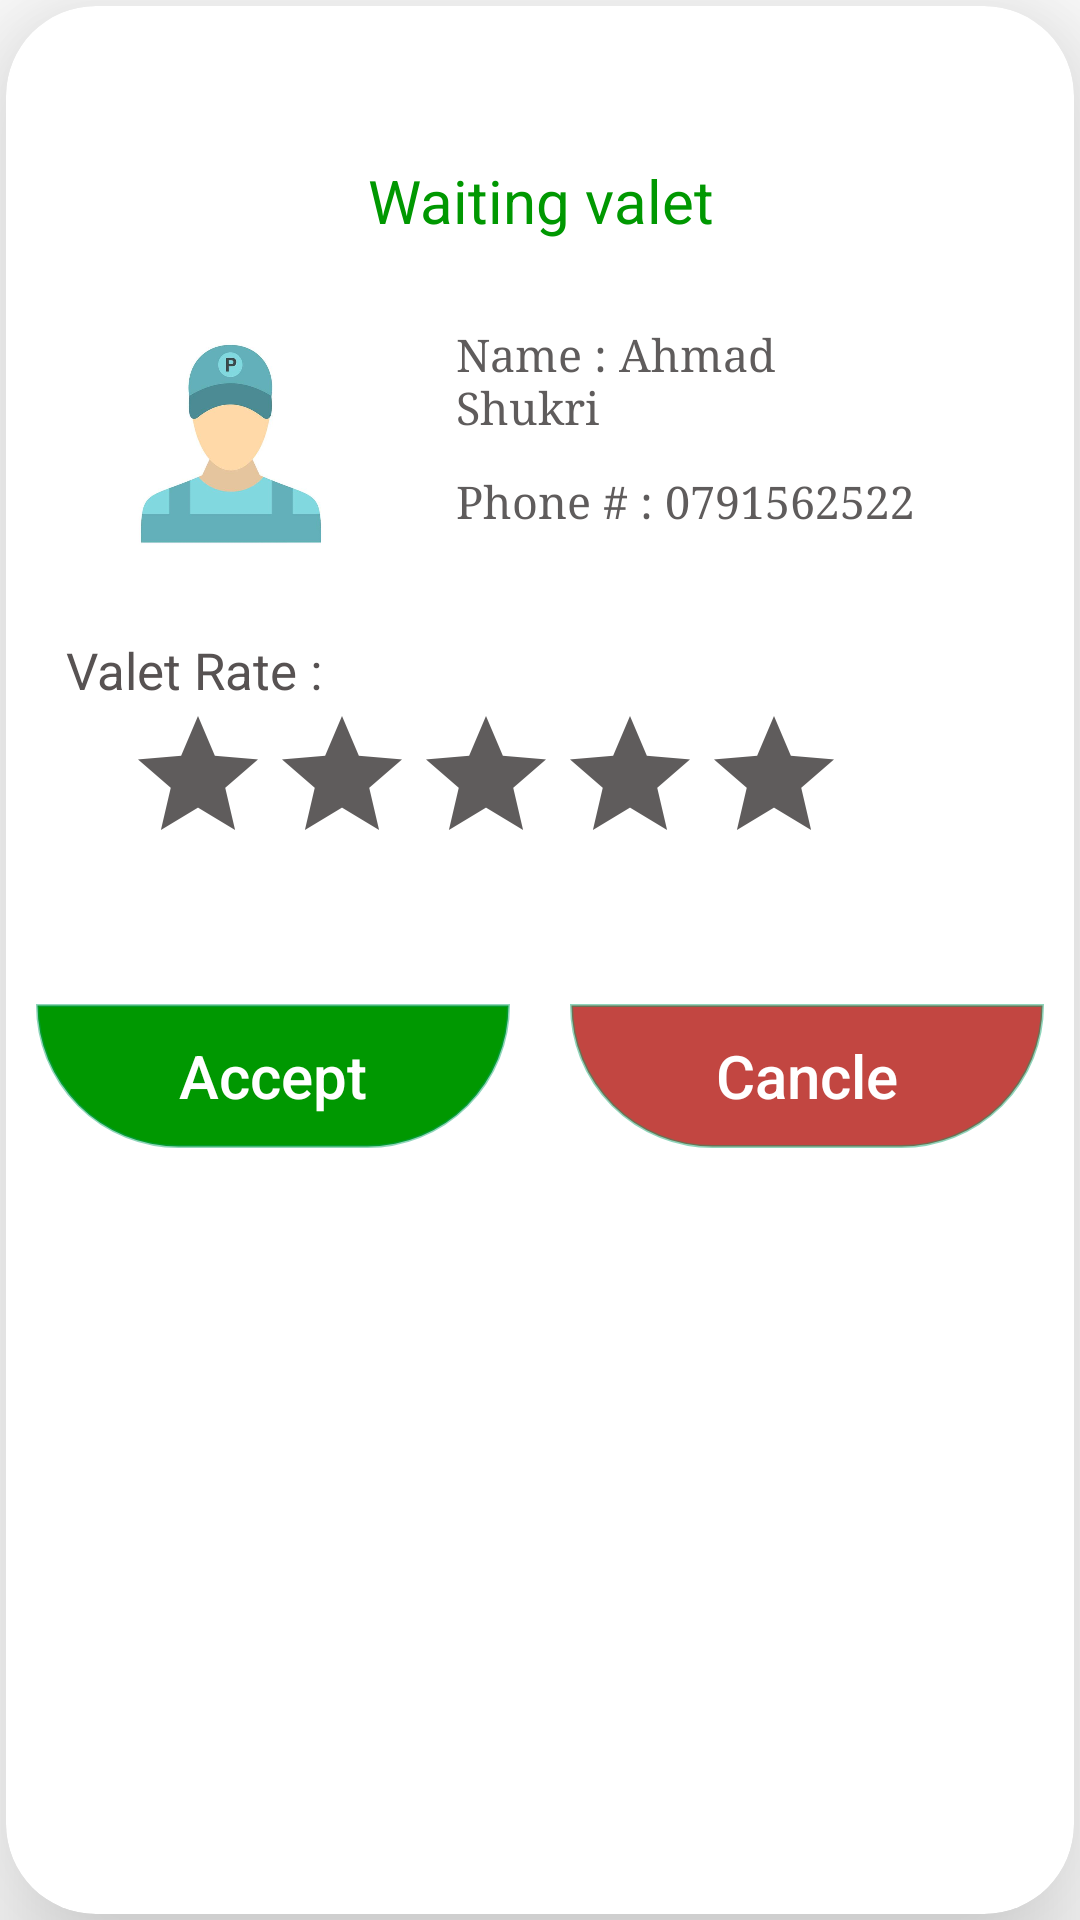

Produce the Android XML layout that renders to this screen, including the resource entries it uses.
<!-- AndroidManifest.xml: application theme Theme.Valet -->
<!-- res/layout/valet_dialog.xml -->
<?xml version="1.0" encoding="utf-8"?>
<LinearLayout xmlns:android="http://schemas.android.com/apk/res/android"
    xmlns:app="http://schemas.android.com/apk/res-auto"
    xmlns:tools="http://schemas.android.com/tools"
    android:layout_width="match_parent"
    android:layout_height="wrap_content"
    android:background="@color/noColor"
    android:layoutDirection="ltr"
    android:orientation="vertical"
    tools:context=".MainActivity">


    <androidx.cardview.widget.CardView
        android:layout_width="match_parent"
        android:layout_height="match_parent"
        android:layout_marginStart="2dp"
        android:layout_marginTop="2dp"
        android:layout_marginEnd="2dp"
        android:layout_marginBottom="2dp"
        android:layout_weight="1.5"
        android:elevation="@dimen/cardview_default_elevation"
        app:cardBackgroundColor="@color/white"
        app:cardCornerRadius="30dp"
        app:cardElevation="30dp">

        <LinearLayout
            android:layout_width="match_parent"
            android:layout_height="match_parent"

            android:orientation="vertical">

            <LinearLayout
                android:layout_width="match_parent"
                android:layout_height="wrap_content"
                android:layout_marginHorizontal="20dp"
                android:layout_marginTop="10dp"
                android:orientation="horizontal">






                <TextView
                    android:layout_width="match_parent"
                    android:layout_height="50dp"
                    android:layout_gravity="center"
                    android:layout_marginTop="20dp"
                    android:layout_weight="1"
                    android:gravity="center"
                    android:text="Waiting valet"

                    android:textColor="@color/greenApp"
                    android:textSize="20sp" />







            </LinearLayout>

            <LinearLayout
                android:layout_width="match_parent"
                android:layout_height="wrap_content"
                android:layout_marginHorizontal="20dp"
                android:layout_marginTop="10dp"
                android:background="@drawable/shape_with_corner"
                android:orientation="horizontal"
                android:padding="5dp">

                <ImageView
                    android:layout_width="100dp"
                    android:layout_height="100dp"
                    android:background="@drawable/valet_man" />


                <LinearLayout
                    android:layout_width="match_parent"
                    android:layout_height="match_parent"
                    android:layout_marginHorizontal="20dp"
                    android:layout_marginVertical="5dp"
                    android:background="@drawable/shape_with_corner"
                    android:orientation="vertical"
                    android:padding="5dp">

                    <TextView
                        android:id="@+id/name"
                        android:layout_width="wrap_content"
                        android:layout_height="0dp"
                        android:layout_gravity="center_vertical"
                        android:layout_weight="1"
                        android:fontFamily="serif"
                        android:gravity="center_vertical"
                        android:text="Name : Ahmad Shukri"
                        android:textColor="@color/gray_dark"
                        android:textSize="15sp" />

                    <TextView
                        android:id="@+id/phone"
                        android:layout_width="wrap_content"
                        android:layout_height="0dp"
                        android:layout_gravity="center_vertical"
                        android:layout_weight="1"
                        android:fontFamily="serif"
                        android:gravity="center_vertical"
                        android:text="Phone # : 0791562522"
                        android:textColor="@color/gray_dark"
                        android:textSize="15sp" />


                </LinearLayout>


            </LinearLayout>

            <LinearLayout
                android:layout_width="wrap_content"
                android:layout_height="wrap_content"
                android:layout_marginHorizontal="20dp"
                android:layout_marginTop="10dp"
                android:orientation="vertical">

                <TextView
                    android:layout_width="300dp"
                    android:layout_height="wrap_content"
                    android:layout_weight="1"
                    android:gravity="center_vertical"
                    android:text="Valet Rate :"
                    android:textColor="@color/gray_dark_one"
                    android:textSize="17sp" />

                <RatingBar
                    android:id="@+id/rating"
                    android:layout_width="wrap_content"
                    android:layout_height="50dp"
                    android:layout_marginHorizontal="20dp"
                    android:progressBackgroundTint="@color/colorAccent"
                    android:progressTint="@color/preview"
                    android:secondaryProgressTint="@color/greenApp"
                    android:numStars="5"
                    android:stepSize="0.1"
                    android:isIndicator="true" />


            </LinearLayout>

            <LinearLayout
                android:layout_width="match_parent"
                android:layout_height="wrap_content"
                android:orientation="horizontal">

            <Button
                android:id="@+id/request"
                android:layout_width="0dp"
                android:layout_height="wrap_content"
                android:layout_weight="1"
                android:layout_gravity="center"
                android:layout_marginHorizontal="10dp"
                android:layout_marginTop="40dp"
                android:layout_marginBottom="20dp"
                android:background="@drawable/layout"
                android:padding="0dp"
                android:paddingStart="30dp"
                android:paddingLeft="30dp"
                android:paddingEnd="30dp"
                android:paddingRight="30dp"
                android:text="Accept"
                android:textAllCaps="false"
                android:textColor="@color/white"
                android:textSize="20sp" />

                <Button
                    android:id="@+id/cancel"
                    android:layout_width="0dp"
                    android:layout_height="wrap_content"
                    android:layout_weight="1"
                    android:layout_gravity="center"
                    android:layout_marginHorizontal="10dp"
                    android:layout_marginTop="40dp"
                    android:layout_marginBottom="20dp"
                    android:background="@drawable/layout2"
                    android:padding="0dp"
                    android:paddingStart="30dp"
                    android:paddingLeft="30dp"
                    android:paddingEnd="30dp"
                    android:paddingRight="30dp"
                    android:text="Cancle"
                    android:textAllCaps="false"
                    android:textColor="@color/white"
                    android:textSize="20sp" />
            </LinearLayout>

        </LinearLayout>
    </androidx.cardview.widget.CardView>
</LinearLayout>
<!-- resources referenced by this layout -->
<resources>
  <color name="colorAccent">#5F5C5C</color>
  <color name="gray_dark">#5F5C5C</color>
  <color name="gray_dark_one">#575252</color>
  <color name="greenApp"> #009801</color>
  <color name="noColor">#00439169</color>
  <color name="preview">#C24641</color>
  <color name="white">#FFFFFFFF</color>
  <!-- drawable layout (drawable) -->
  <?xml version="1.0" encoding="utf-8"?>
  <selector xmlns:android="http://schemas.android.com/apk/res/android">
      <item>
          <shape>
              <gradient
              android:endColor="@color/greenApp"
              android:startColor="@color/greenApp"
              android:angle="90" />
              <stroke
                  android:width="1dp"
                  android:color="#7409A168" />
              <corners
                  android:bottomRightRadius="100dp"
                  android:bottomLeftRadius="100dp" />
              <padding
                  android:left="2dp"
                  android:top="2dp"
                  android:right="2dp"
                  android:bottom="2dp" />
          </shape>
      </item>
  </selector>
  <!-- drawable layout2 (drawable) -->
  <?xml version="1.0" encoding="utf-8"?>
  <selector xmlns:android="http://schemas.android.com/apk/res/android">
      <item>
          <shape>
              <gradient
              android:endColor="@color/preview"
              android:startColor="@color/preview"
              android:angle="90" />
              <stroke
                  android:width="1dp"
                  android:color="#7409A168" />
              <corners
                  android:bottomRightRadius="100dp"
                  android:bottomLeftRadius="100dp" />
              <padding
                  android:left="2dp"
                  android:top="2dp"
                  android:right="2dp"
                  android:bottom="2dp" />
          </shape>
      </item>
  </selector>
  <!-- drawable valet_man: jpg bitmap (drawable, 24548 bytes) -->
  <style name="Theme.Valet" parent="Theme.MaterialComponents.DayNight.DarkActionBar">
          
          <item name="colorPrimary">@color/greenApp</item>
          <item name="colorPrimaryVariant">@color/alpha_green</item>
          <item name="colorOnPrimary">@color/white</item>
          
          <item name="colorSecondary">@color/teal_200</item>
          <item name="colorSecondaryVariant">@color/teal_700</item>
          <item name="colorOnSecondary">@color/black</item>
          
          <item name="android:statusBarColor" tools:targetApi="l">?attr/colorPrimaryVariant</item>
          
      </style>
  <color name="alpha_green">#B4235A33</color>
  <color name="teal_200">#FF03DAC5</color>
  <color name="teal_700">#FF018786</color>
  <color name="black">#FF000000</color>
</resources>
